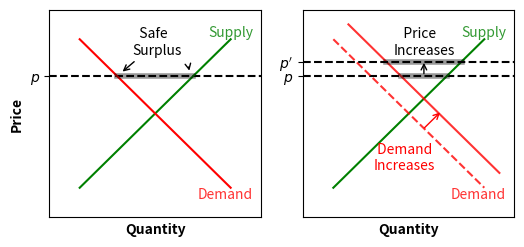

The matplotlib source for this figure: (Note: this script raises an exception after producing the figure.)
import matplotlib.pyplot as plt
import matplotlib
from matplotlib.font_manager import FontProperties
import sys

if __name__ == "__main__":
    
    # Get file path.
    sys_path = sys.path[0]
    sep = sys_path.find("/src")
    file_path = sys_path[0:sep]
    fig_path = file_path + "/results/sup_dem_explain.pdf"

    # Plot.
    font = FontProperties()
    font.set_weight("bold")
    matplotlib.rcParams.update({"font.size": 10})
    fig, ax = plt.subplots(nrows = 1, ncols = 2, figsize=(6, 2.7))
    for i in range(len(ax)):
        ax[i].plot([-0.2, 1.2], [0.75, 0.75], "k--")
        ax[i].set_xlim([-0.2, 1.2])
        ax[i].set_xticks([])
        ax[i].set_xlabel("Quantity", fontproperties = font)
        ax[i].set_ylim([-0.2, 1.2])
        ax[i].text(0.85, 1.02, "Supply", color = "g", alpha = 0.8)
        ax[i].text(0.78, -0.07, "Demand", color = "r", alpha = 0.8)
        ax[i].plot([0, 1], [0, 1], "g")
    ax[0].set_ylabel("Price", fontproperties = font)
    ax[0].plot([0, 1], [1, 0], "r")
    ax[0].plot([0.25, 0.75], [0.75, 0.75], "k", linewidth = 4, alpha = 0.4)
    ax[0].set_yticks([0.75])
    ax[0].set_yticklabels(["$p$"])
    ax[0].annotate("  Safe\nSurplus", xy=(0.27, 0.77), xytext=(0.35, 0.9),
        arrowprops=dict(arrowstyle='->', connectionstyle="arc3"), fontsize = 10)
    ax[0].annotate("      \n       ", xy=(0.73, 0.77), xytext=(0.62, 0.87),
        arrowprops=dict(arrowstyle='->', connectionstyle="arc3"), fontsize = 10)
    ax[1].plot([0, 1], [1, 0], "r--", alpha = 0.8)
    ax[1].plot([0.1, 1.1], [1.1, 0.1], "r", alpha = 0.8)
    ax[1].plot([-0.2, 1.2], [0.85, 0.85], "k--")
    ax[1].plot([0.35, 0.85], [0.85, 0.85], "k", linewidth = 4, alpha = 0.4)
    ax[1].plot([0.45, 0.75], [0.75, 0.75], "k", linewidth = 4, alpha = 0.4)
    ax[1].set_yticks([0.75, 0.85])
    ax[1].set_yticklabels(["$p$", "$p'$"])
    ax[1].text(0.4, 0.9, "   Price\nIncreases")
    ax[1].text(0.27, 0.12, " Demand\nIncreases", color = "r")
    ax[1].annotate("", xy=(0.6, 0.86), xytext=(0.6, 0.75),
        arrowprops=dict(arrowstyle='->', connectionstyle="arc3"))
    ax[1].annotate("", xy=(0.72, 0.52), xytext=(0.59, 0.39),
        arrowprops=dict(arrowstyle='->', connectionstyle="arc3", color = "r"))
        
    # Show figure.
    plt.savefig(fig_path, bbox_inches = "tight")
